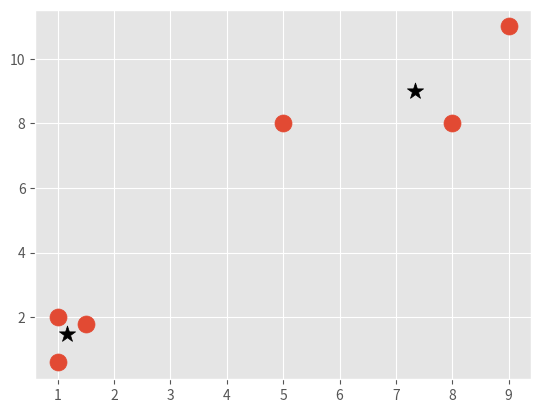

Write the Python code that produced this figure.
import matplotlib.pyplot as plt
from matplotlib import style
import numpy as np

style.use('ggplot')

class Mean_Shift:
    def __init__(self, radius=4):
        self.centroids = None
        self.radius = radius

    def fit(self, data):
        centroids = {}
        for i in range(len(data)):
            centroids[i] = data[i]

        while True:
            new_centroids = []
            for i in centroids:
                in_bandwidth = []
                centroid = centroids[i]
                for featureset in data:
                    if np.linalg.norm(featureset-centroid) < self.radius:
                        in_bandwidth.append(featureset)
                new_centroid = np.average(in_bandwidth, axis = 0)
                new_centroids.append(tuple(new_centroid))  # to transform later to a set to have only unique elements

            uniques = sorted(list(set(new_centroids)))  # We sorted for later when we want to check equivalence to check that we have converged

            prev_centroids = dict(centroids)

            centroids = {}
            for i in range(len(uniques)):
                centroids[i] = np.array(uniques[i])
            optimized = True

            for i in centroids:
                if not np.array_equal(centroids[i], prev_centroids[i]):
                    optimized = False
                    break

            if optimized:
                break
        self.centroids = centroids

        self.classifications = {}
        for i in range(len(self.centroids)):
            self.classifications[i] = []

        for featureset in data:
            distances = [np.linalg.norm(featureset-self.centroids[centroid]) for centroid in self.centroids]
            classification = distances.index(min(distances))
            self.classifications[classification].append(featureset)

    def predict(self, data):
        distances = [np.linalg.norm(data - self.centroids[centroid]) for centroid in self.centroids]
        classification = distances.index(min(distances))
        self.classifications[classification].append(data)


X = np.array([[1, 2],
              [1.5, 1.8],
              [5, 8],
              [8, 8],
              [1, 0.6],
              [9, 11]])

colors = 10 * ["g", "r", "c", "b", "k"]

clf = Mean_Shift()
clf.fit(X)

centroids = clf.centroids

plt.scatter(X[:, 0], X[:, 1], s=150)

print(centroids)
for c in centroids:
    plt.scatter(centroids[c][0], centroids[c][1], color='k', marker='*', s=150)
plt.show()

